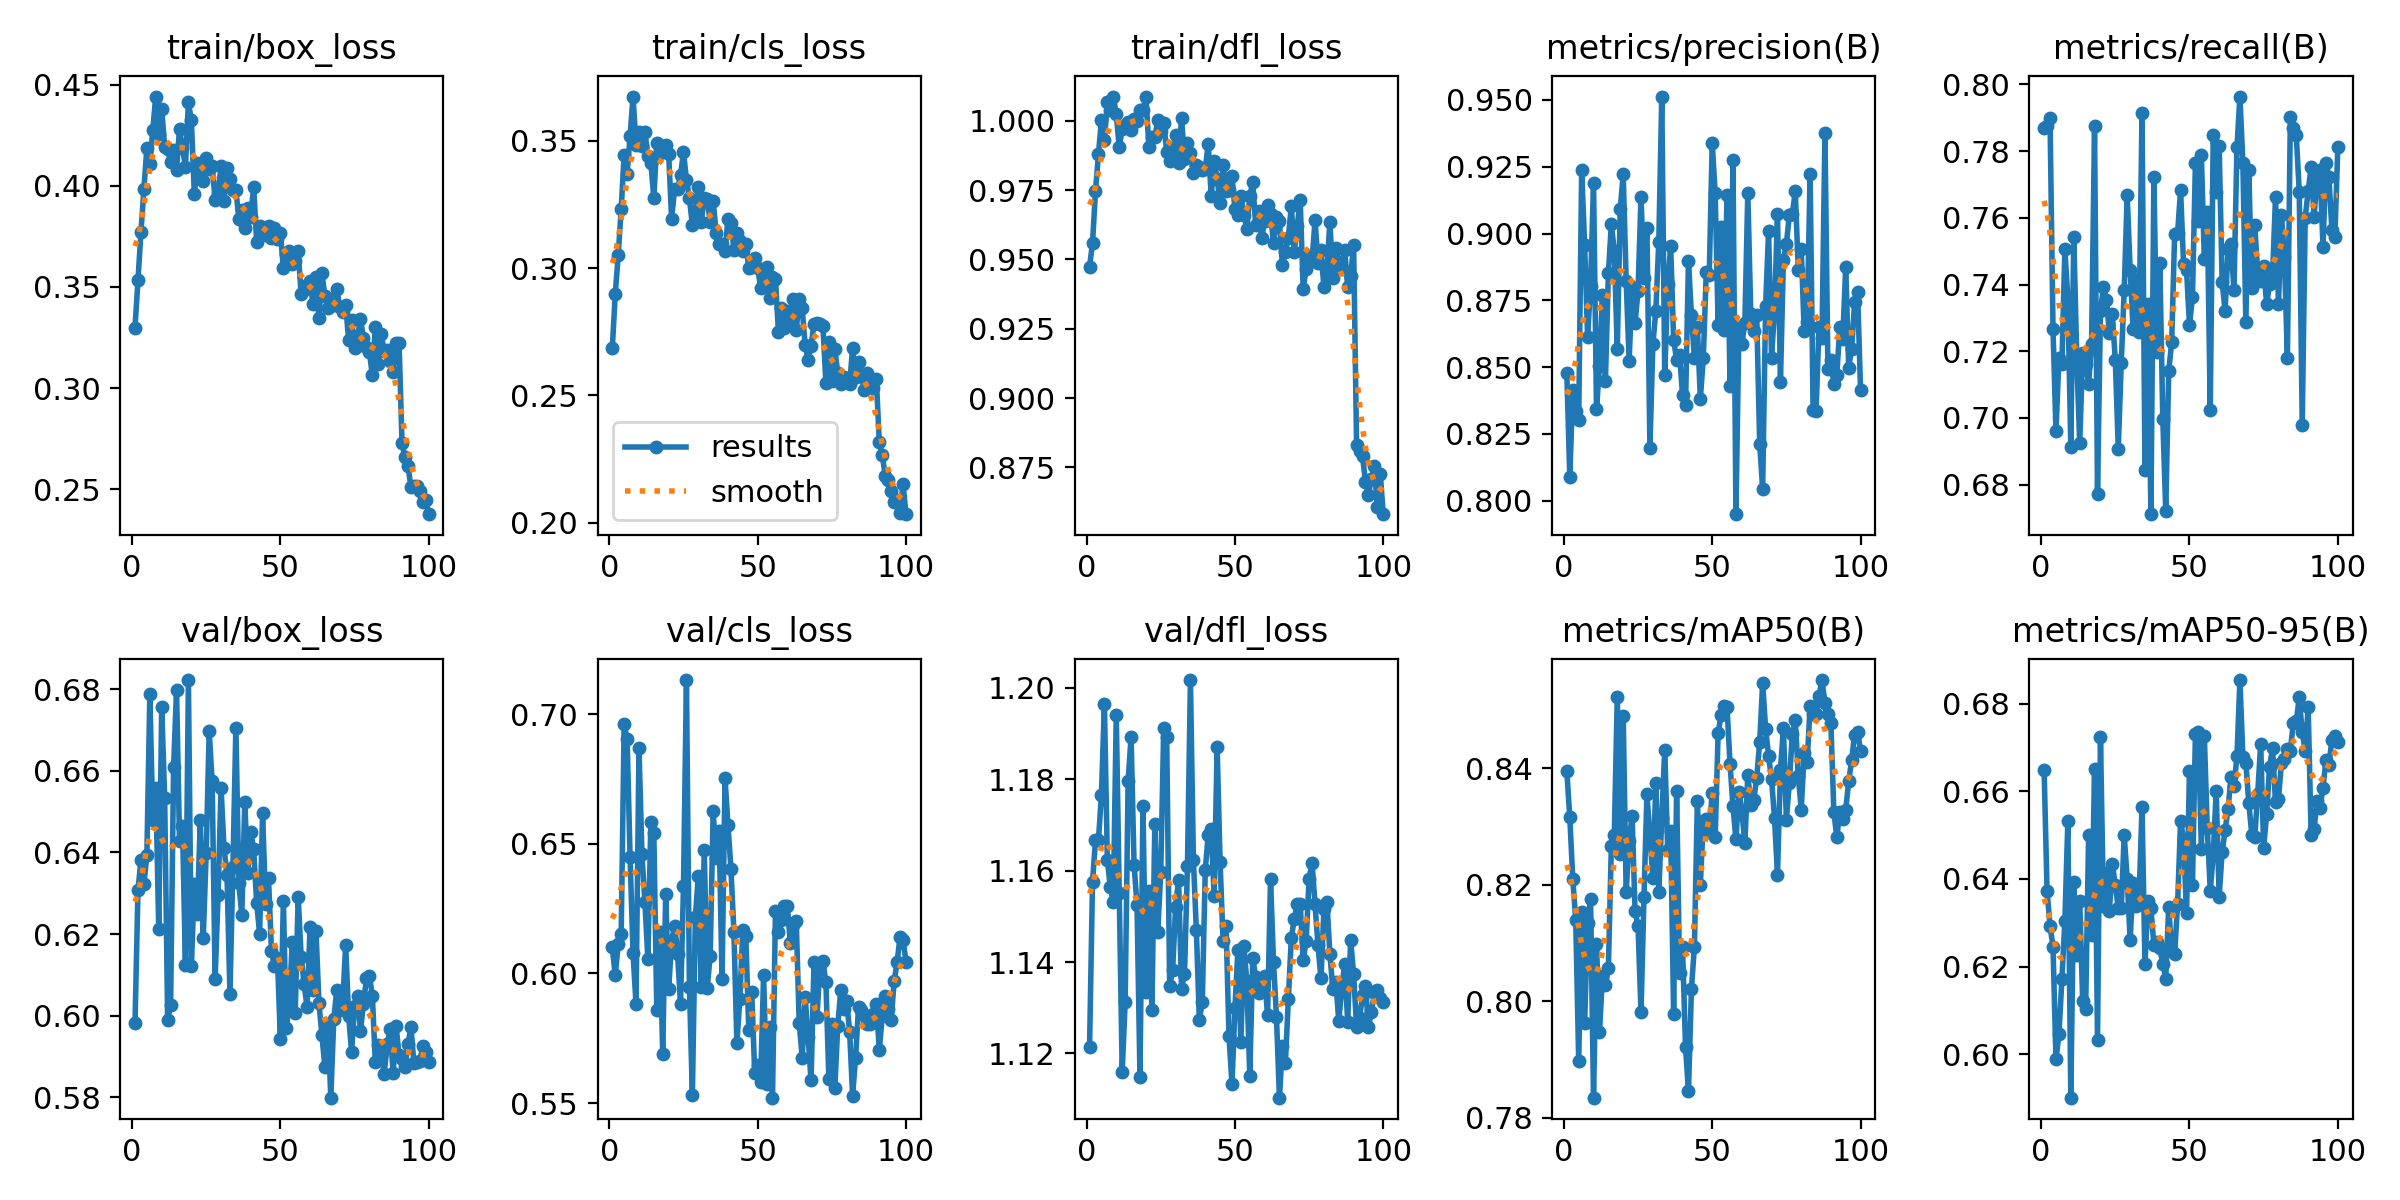

Source data for this figure (header and first rows):
epoch, time, train/box_loss, train/cls_loss, train/dfl_loss, metrics/precision(B), metrics/recall(B), metrics/mAP50(B), metrics/mAP50-95(B), val/box_loss, val/cls_loss, val/dfl_loss, lr/pg0, lr/pg1, lr/pg2
1, 9.692, 0.3299, 0.2685, 0.9474, 0.8477, 0.7869, 0.8394, 0.6649, 0.5982, 0.61, 1.121, 0.0005471, 0.0005471, 0.0005471
2, 18.59, 0.3533, 0.2898, 0.956, 0.8089, 0.7876, 0.8315, 0.6372, 0.6308, 0.5993, 1.158, 0.001092, 0.001092, 0.001092
3, 29.07, 0.377, 0.3051, 0.9746, 0.8414, 0.7898, 0.821, 0.6292, 0.638, 0.6114, 1.167, 0.001626, 0.001626, 0.001626
4, 40.26, 0.3985, 0.3233, 0.988, 0.8335, 0.7266, 0.8139, 0.6245, 0.6322, 0.6152, 1.167, 0.001617, 0.001617, 0.001617
5, 51.7, 0.4187, 0.3445, 1, 0.8303, 0.696, 0.7897, 0.5988, 0.6393, 0.696, 1.176, 0.001601, 0.001601, 0.001601
6, 62.92, 0.4106, 0.3371, 0.993, 0.9237, 0.7179, 0.8152, 0.6046, 0.6788, 0.6904, 1.196, 0.001584, 0.001584, 0.001584
7, 74.09, 0.4279, 0.352, 1.007, 0.8957, 0.7161, 0.7963, 0.6171, 0.648, 0.6447, 1.162, 0.001568, 0.001568, 0.001568
8, 85.31, 0.4442, 0.3674, 1.004, 0.8614, 0.7507, 0.8133, 0.6303, 0.6559, 0.6077, 1.156, 0.001551, 0.001551, 0.001551
9, 96.59, 0.4259, 0.3485, 1.009, 0.8805, 0.7357, 0.8176, 0.6531, 0.6213, 0.5883, 1.153, 0.001535, 0.001535, 0.001535
10, 107.8, 0.4378, 0.3535, 1.002, 0.919, 0.6914, 0.7834, 0.5901, 0.6756, 0.6869, 1.194, 0.001518, 0.001518, 0.001518
11, 119.1, 0.4194, 0.3478, 0.9906, 0.8341, 0.7543, 0.8098, 0.6393, 0.6534, 0.6459, 1.155, 0.001502, 0.001502, 0.001502
12, 130.3, 0.418, 0.3536, 0.997, 0.8503, 0.7186, 0.7946, 0.6226, 0.5989, 0.6275, 1.116, 0.001485, 0.001485, 0.001485
13, 141.5, 0.4117, 0.3441, 0.9985, 0.8771, 0.6924, 0.8043, 0.6349, 0.6026, 0.6054, 1.131, 0.001469, 0.001469, 0.001469
14, 152.8, 0.4175, 0.3414, 0.9995, 0.8447, 0.7196, 0.8027, 0.6121, 0.6608, 0.6583, 1.18, 0.001452, 0.001452, 0.001452
15, 164.1, 0.4079, 0.3275, 0.9967, 0.8851, 0.7162, 0.8056, 0.6103, 0.6797, 0.6543, 1.189, 0.001436, 0.001436, 0.001436
16, 175.4, 0.4282, 0.3493, 1.001, 0.9034, 0.7103, 0.8266, 0.6499, 0.6429, 0.5859, 1.161, 0.001419, 0.001419, 0.001419
17, 185.9, 0.4188, 0.3452, 1, 0.8935, 0.7222, 0.8285, 0.6271, 0.6464, 0.6161, 1.152, 0.001403, 0.001403, 0.001403
18, 194.6, 0.4094, 0.3471, 1.004, 0.8566, 0.7874, 0.8522, 0.6652, 0.6125, 0.569, 1.115, 0.001386, 0.001386, 0.001386
19, 203.4, 0.4414, 0.3484, 1.004, 0.909, 0.6772, 0.8253, 0.6032, 0.6822, 0.6308, 1.174, 0.00137, 0.00137, 0.00137
20, 212.1, 0.4325, 0.3449, 1.009, 0.9223, 0.7321, 0.849, 0.6723, 0.6123, 0.5939, 1.133, 0.001353, 0.001353, 0.001353
21, 220.8, 0.3958, 0.3193, 0.9907, 0.8822, 0.7392, 0.8187, 0.6339, 0.6322, 0.6124, 1.156, 0.001337, 0.001337, 0.001337
22, 229.5, 0.4111, 0.3312, 0.9941, 0.8524, 0.7355, 0.8275, 0.6414, 0.625, 0.6184, 1.129, 0.00132, 0.00132, 0.00132
23, 238.2, 0.4047, 0.331, 0.9942, 0.8799, 0.7255, 0.8318, 0.6327, 0.6479, 0.6076, 1.17, 0.001304, 0.001304, 0.001304
24, 246.9, 0.4026, 0.3366, 1, 0.8665, 0.731, 0.8154, 0.6434, 0.6191, 0.5883, 1.147, 0.001287, 0.001287, 0.001287
25, 255.6, 0.4135, 0.3457, 0.9963, 0.8785, 0.7173, 0.8129, 0.6385, 0.6399, 0.6336, 1.16, 0.001271, 0.001271, 0.001271
26, 264.4, 0.4082, 0.3347, 0.9991, 0.9138, 0.6908, 0.798, 0.6333, 0.6697, 0.7131, 1.191, 0.001254, 0.001254, 0.001254
27, 273.1, 0.41, 0.3275, 0.9889, 0.8834, 0.7165, 0.8178, 0.6333, 0.6574, 0.5949, 1.189, 0.001238, 0.001238, 0.001238
28, 281.9, 0.3931, 0.3169, 0.9855, 0.902, 0.7383, 0.8356, 0.65, 0.609, 0.5532, 1.135, 0.001221, 0.001221, 0.001221
29, 290.6, 0.3961, 0.3225, 0.9892, 0.8199, 0.7668, 0.8284, 0.6401, 0.6295, 0.6218, 1.138, 0.001205, 0.001205, 0.001205
30, 299.5, 0.41, 0.332, 0.995, 0.8585, 0.7444, 0.8211, 0.6261, 0.6559, 0.6376, 1.152, 0.001188, 0.001188, 0.001188
31, 308.3, 0.3926, 0.3182, 0.9849, 0.8711, 0.7266, 0.8374, 0.6391, 0.6411, 0.5948, 1.158, 0.001172, 0.001172, 0.001172
32, 317.4, 0.4086, 0.3277, 1.001, 0.8969, 0.7413, 0.8187, 0.6339, 0.6346, 0.6475, 1.134, 0.001155, 0.001155, 0.001155
33, 326.1, 0.4034, 0.3272, 0.9862, 0.9513, 0.7257, 0.8315, 0.6355, 0.6054, 0.5946, 1.137, 0.001139, 0.001139, 0.001139
34, 334.8, 0.3981, 0.3183, 0.992, 0.8469, 0.7915, 0.8432, 0.6564, 0.6363, 0.6069, 1.161, 0.001122, 0.001122, 0.001122
35, 343.5, 0.3981, 0.3265, 0.9882, 0.8811, 0.6845, 0.826, 0.6206, 0.6704, 0.6625, 1.202, 0.001106, 0.001106, 0.001106
36, 352.1, 0.3838, 0.314, 0.9811, 0.8953, 0.7342, 0.8293, 0.635, 0.6324, 0.6444, 1.162, 0.001089, 0.001089, 0.001089
37, 360.9, 0.3883, 0.3094, 0.9839, 0.8602, 0.6712, 0.7977, 0.6333, 0.6247, 0.6551, 1.147, 0.001073, 0.001073, 0.001073
38, 369.6, 0.3791, 0.3097, 0.9835, 0.8527, 0.7723, 0.836, 0.6249, 0.6522, 0.5979, 1.127, 0.001056, 0.001056, 0.001056
39, 378.4, 0.3891, 0.3066, 0.9821, 0.8545, 0.7197, 0.8048, 0.6257, 0.6349, 0.6753, 1.131, 0.00104, 0.00104, 0.00104
40, 387.2, 0.3848, 0.3195, 0.9826, 0.8397, 0.7466, 0.8092, 0.6241, 0.645, 0.6572, 1.16, 0.001023, 0.001023, 0.001023
41, 395.9, 0.3996, 0.3177, 0.9918, 0.8356, 0.6998, 0.7922, 0.6207, 0.6408, 0.6403, 1.168, 0.001007, 0.001007, 0.001007
42, 404.6, 0.3723, 0.3072, 0.9729, 0.8897, 0.6722, 0.7845, 0.6172, 0.6277, 0.6159, 1.169, 0.0009904, 0.0009904, 0.0009904
43, 413.3, 0.3802, 0.3138, 0.9856, 0.8693, 0.7139, 0.8021, 0.6336, 0.6201, 0.5732, 1.155, 0.0009739, 0.0009739, 0.0009739
44, 422, 0.3764, 0.3107, 0.9791, 0.8535, 0.7228, 0.8094, 0.6236, 0.6496, 0.5903, 1.187, 0.0009574, 0.0009574, 0.0009574
45, 430.8, 0.3757, 0.3068, 0.9705, 0.8651, 0.7552, 0.8344, 0.6228, 0.6274, 0.6168, 1.162, 0.0009409, 0.0009409, 0.0009409
46, 439.5, 0.3802, 0.3096, 0.9842, 0.8381, 0.7556, 0.8199, 0.6343, 0.6336, 0.6146, 1.145, 0.0009244, 0.0009244, 0.0009244
47, 448.3, 0.3744, 0.3001, 0.9747, 0.8535, 0.7683, 0.831, 0.6533, 0.6159, 0.5784, 1.148, 0.0009078, 0.0009078, 0.0009078
48, 457, 0.3791, 0.3005, 0.9752, 0.8857, 0.7461, 0.8312, 0.649, 0.6123, 0.5928, 1.124, 0.0008913, 0.0008913, 0.0008913
49, 465.7, 0.3735, 0.304, 0.9802, 0.8843, 0.7445, 0.829, 0.6321, 0.6143, 0.5618, 1.113, 0.0008748, 0.0008748, 0.0008748
50, 474.4, 0.3765, 0.3002, 0.968, 0.934, 0.7279, 0.8358, 0.6647, 0.5943, 0.5648, 1.13, 0.0008583, 0.0008583, 0.0008583
51, 483.1, 0.3595, 0.2923, 0.966, 0.915, 0.7362, 0.8282, 0.6387, 0.628, 0.5581, 1.143, 0.0008418, 0.0008418, 0.0008418
52, 491.8, 0.3663, 0.2966, 0.9729, 0.8657, 0.7763, 0.8461, 0.6731, 0.5969, 0.5994, 1.123, 0.0008253, 0.0008253, 0.0008253
53, 500.5, 0.368, 0.3004, 0.9662, 0.9023, 0.7591, 0.8491, 0.6736, 0.6034, 0.5573, 1.144, 0.0008088, 0.0008088, 0.0008088
54, 509.3, 0.3615, 0.2883, 0.9612, 0.8638, 0.7788, 0.8507, 0.6469, 0.618, 0.5792, 1.136, 0.0007923, 0.0007923, 0.0007923
55, 518, 0.363, 0.2966, 0.9729, 0.9143, 0.7476, 0.8505, 0.6727, 0.6006, 0.5521, 1.115, 0.0007758, 0.0007758, 0.0007758
56, 526.8, 0.3678, 0.2958, 0.9778, 0.8431, 0.7618, 0.8407, 0.6515, 0.6292, 0.624, 1.141, 0.0007593, 0.0007593, 0.0007593
57, 535.7, 0.3463, 0.275, 0.9623, 0.9276, 0.7024, 0.8334, 0.6373, 0.6144, 0.6158, 1.137, 0.0007428, 0.0007428, 0.0007428
58, 544.6, 0.3485, 0.2843, 0.9674, 0.7949, 0.7848, 0.8278, 0.6455, 0.6078, 0.6205, 1.133, 0.0007263, 0.0007263, 0.0007263
59, 553.4, 0.3509, 0.2765, 0.9576, 0.8646, 0.7679, 0.8359, 0.66, 0.602, 0.626, 1.136, 0.0007098, 0.0007098, 0.0007098
60, 562.4, 0.3527, 0.283, 0.9639, 0.8586, 0.7816, 0.8326, 0.6359, 0.6216, 0.626, 1.137, 0.0006933, 0.0006933, 0.0006933
... 40 more rows
